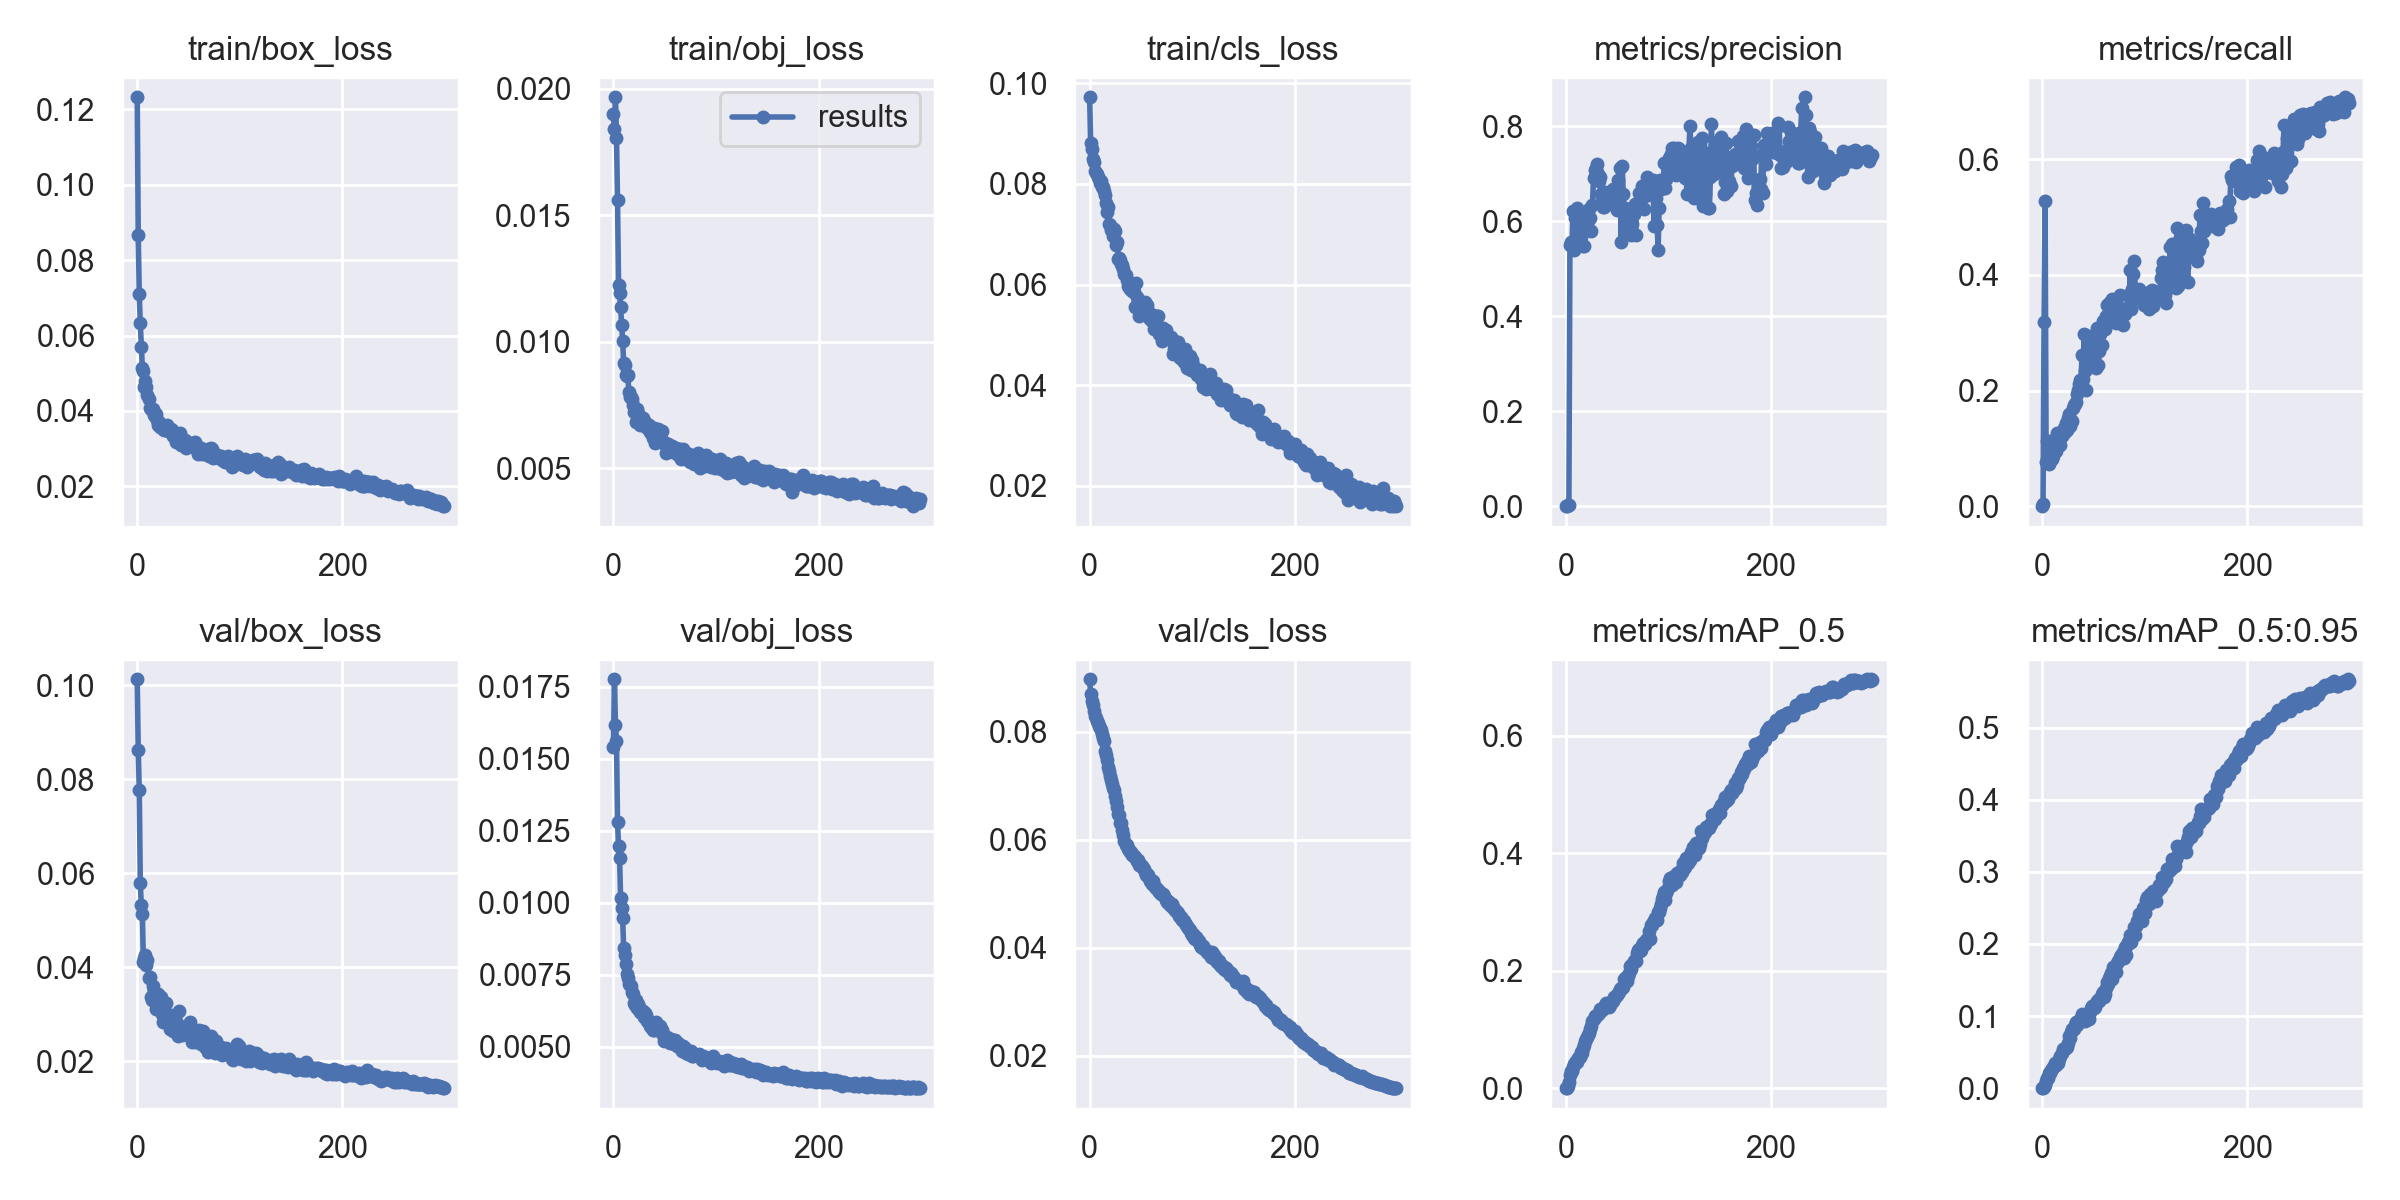

The file beside this chart, header and first rows:
epoch, train/box_loss, train/obj_loss, train/cls_loss, metrics/precision, metrics/recall, metrics/mAP_0.5, metrics/mAP_0.5:0.95, val/box_loss, val/obj_loss, val/cls_loss, x/lr0, x/lr1, x/lr2
0, 0.1232, 0.019, 0.0972, 0, 0, 0, 0, 0.1013, 0.0154, 0.08977, 0.07053, 0.003275, 0.003275
1, 0.08667, 0.01841, 0.08804, 0.0001251, 0.003383, 8.4629e-05, 1.6988e-05, 0.08617, 0.01776, 0.08711, 0.0405, 0.006586, 0.006586
2, 0.07091, 0.01966, 0.08691, 0.002846, 0.3192, 0.004509, 0.001294, 0.0776, 0.01616, 0.08581, 0.01046, 0.009876, 0.009876
3, 0.06327, 0.01806, 0.08502, 0.002624, 0.5274, 0.01089, 0.003863, 0.05795, 0.01562, 0.08493, 0.009901, 0.009901, 0.009901
4, 0.05707, 0.01559, 0.0844, 0.5501, 0.07637, 0.0227, 0.009377, 0.05321, 0.01281, 0.08392, 0.009901, 0.009901, 0.009901
5, 0.05152, 0.01226, 0.08259, 0.5569, 0.1124, 0.02919, 0.01368, 0.05134, 0.01195, 0.08287, 0.009868, 0.009868, 0.009868
6, 0.05058, 0.01193, 0.0822, 0.549, 0.08994, 0.02961, 0.01371, 0.0411, 0.01155, 0.08256, 0.009835, 0.009835, 0.009835
7, 0.04645, 0.01136, 0.08199, 0.6207, 0.07338, 0.03568, 0.02099, 0.04208, 0.01017, 0.08205, 0.009802, 0.009802, 0.009802
8, 0.04797, 0.01066, 0.08136, 0.5386, 0.1129, 0.04127, 0.02118, 0.04264, 0.009832, 0.08157, 0.009769, 0.009769, 0.009769
9, 0.04649, 0.01002, 0.08091, 0.6071, 0.08431, 0.04292, 0.02554, 0.04043, 0.009455, 0.08113, 0.009736, 0.009736, 0.009736
10, 0.04435, 0.009158, 0.08012, 0.604, 0.08146, 0.04599, 0.02654, 0.04161, 0.008415, 0.0808, 0.009703, 0.009703, 0.009703
11, 0.04324, 0.009088, 0.08048, 0.6276, 0.08707, 0.04509, 0.02878, 0.03774, 0.008203, 0.08031, 0.00967, 0.00967, 0.00967
12, 0.0409, 0.008685, 0.07946, 0.5844, 0.09561, 0.05099, 0.03121, 0.03803, 0.007879, 0.07953, 0.009637, 0.009637, 0.009637
13, 0.04064, 0.008651, 0.07938, 0.6146, 0.1019, 0.05334, 0.03503, 0.03375, 0.007535, 0.07894, 0.009604, 0.009604, 0.009604
14, 0.04019, 0.008679, 0.07867, 0.6116, 0.09481, 0.05264, 0.03162, 0.03301, 0.007384, 0.07831, 0.009571, 0.009571, 0.009571
15, 0.0404, 0.008022, 0.07779, 0.5667, 0.1262, 0.06143, 0.03451, 0.0361, 0.007186, 0.07651, 0.009538, 0.009538, 0.009538
16, 0.03889, 0.007796, 0.07619, 0.5923, 0.1129, 0.05937, 0.03535, 0.03467, 0.007141, 0.07573, 0.009505, 0.009505, 0.009505
17, 0.0386, 0.007809, 0.07438, 0.5473, 0.121, 0.0688, 0.04042, 0.03352, 0.007121, 0.07471, 0.009472, 0.009472, 0.009472
18, 0.03924, 0.007716, 0.07535, 0.5476, 0.1062, 0.07303, 0.04479, 0.03118, 0.006903, 0.0735, 0.009439, 0.009439, 0.009439
19, 0.03771, 0.00749, 0.07203, 0.6177, 0.1207, 0.08095, 0.04887, 0.03161, 0.006836, 0.07282, 0.009406, 0.009406, 0.009406
20, 0.03628, 0.007223, 0.07182, 0.5979, 0.1241, 0.084, 0.05431, 0.03426, 0.006522, 0.07187, 0.009373, 0.009373, 0.009373
21, 0.03701, 0.007354, 0.07082, 0.6203, 0.1354, 0.08656, 0.05402, 0.03226, 0.006442, 0.07118, 0.00934, 0.00934, 0.00934
22, 0.03573, 0.00681, 0.07099, 0.6041, 0.128, 0.09004, 0.05587, 0.03198, 0.006629, 0.07035, 0.009307, 0.009307, 0.009307
23, 0.03636, 0.007328, 0.0696, 0.6247, 0.143, 0.09356, 0.05607, 0.03363, 0.006338, 0.06956, 0.009274, 0.009274, 0.009274
24, 0.03583, 0.007186, 0.07108, 0.6075, 0.1316, 0.1007, 0.05662, 0.03007, 0.006494, 0.0692, 0.009241, 0.009241, 0.009241
25, 0.03523, 0.007025, 0.07054, 0.5803, 0.1519, 0.106, 0.06302, 0.0284, 0.006393, 0.06812, 0.009208, 0.009208, 0.009208
26, 0.03504, 0.006702, 0.06775, 0.6333, 0.1596, 0.1149, 0.0722, 0.02967, 0.006224, 0.06725, 0.009175, 0.009175, 0.009175
27, 0.03603, 0.006958, 0.06841, 0.6914, 0.1388, 0.1178, 0.06919, 0.02958, 0.006215, 0.06602, 0.009142, 0.009142, 0.009142
28, 0.03484, 0.006946, 0.06503, 0.7078, 0.1459, 0.1236, 0.07756, 0.03231, 0.006165, 0.06478, 0.009109, 0.009109, 0.009109
29, 0.03635, 0.006971, 0.0653, 0.7117, 0.1468, 0.1224, 0.08178, 0.02915, 0.006252, 0.06456, 0.009076, 0.009076, 0.009076
30, 0.03543, 0.006693, 0.06483, 0.7204, 0.1698, 0.1241, 0.0817, 0.02817, 0.006042, 0.06319, 0.009043, 0.009043, 0.009043
31, 0.03501, 0.006683, 0.06413, 0.6988, 0.1744, 0.1271, 0.08178, 0.02936, 0.006167, 0.06306, 0.00901, 0.00901, 0.00901
32, 0.03434, 0.006792, 0.06381, 0.6845, 0.1769, 0.1276, 0.08812, 0.02698, 0.00612, 0.06187, 0.008977, 0.008977, 0.008977
33, 0.03527, 0.006605, 0.0631, 0.6929, 0.1794, 0.1353, 0.0913, 0.02996, 0.005905, 0.06091, 0.008944, 0.008944, 0.008944
34, 0.0349, 0.006685, 0.06209, 0.6574, 0.1939, 0.1324, 0.08773, 0.02905, 0.005946, 0.05987, 0.008911, 0.008911, 0.008911
35, 0.0333, 0.006714, 0.06186, 0.6406, 0.2014, 0.1331, 0.09111, 0.02648, 0.005875, 0.05912, 0.008878, 0.008878, 0.008878
36, 0.03404, 0.006412, 0.06092, 0.6309, 0.2109, 0.1368, 0.09214, 0.02729, 0.005722, 0.059, 0.008845, 0.008845, 0.008845
37, 0.03321, 0.00639, 0.05975, 0.6297, 0.2177, 0.1376, 0.09651, 0.02728, 0.005687, 0.05835, 0.008812, 0.008812, 0.008812
38, 0.03171, 0.006347, 0.0596, 0.6616, 0.2172, 0.1408, 0.09709, 0.02617, 0.005667, 0.05818, 0.008779, 0.008779, 0.008779
39, 0.03298, 0.006204, 0.05921, 0.6367, 0.2614, 0.1453, 0.1022, 0.0281, 0.005569, 0.05768, 0.008746, 0.008746, 0.008746
40, 0.03245, 0.006592, 0.05937, 0.6504, 0.2193, 0.1422, 0.09859, 0.0253, 0.00557, 0.05778, 0.008713, 0.008713, 0.008713
41, 0.03184, 0.006, 0.05866, 0.6362, 0.2985, 0.1441, 0.1006, 0.03081, 0.005704, 0.05715, 0.00868, 0.00868, 0.00868
42, 0.03414, 0.006444, 0.05935, 0.6432, 0.2341, 0.1375, 0.09252, 0.02706, 0.005852, 0.05722, 0.008647, 0.008647, 0.008647
43, 0.03089, 0.006561, 0.0586, 0.6625, 0.2011, 0.1417, 0.09425, 0.02684, 0.005701, 0.05694, 0.008614, 0.008614, 0.008614
44, 0.0317, 0.006424, 0.05546, 0.6423, 0.2527, 0.146, 0.101, 0.02569, 0.005642, 0.05674, 0.008581, 0.008581, 0.008581
45, 0.03183, 0.00626, 0.06039, 0.6498, 0.2941, 0.1485, 0.1017, 0.02722, 0.005732, 0.05649, 0.008548, 0.008548, 0.008548
46, 0.03134, 0.006103, 0.05749, 0.6674, 0.2584, 0.1484, 0.09541, 0.02578, 0.005509, 0.05616, 0.008515, 0.008515, 0.008515
47, 0.03237, 0.006454, 0.05633, 0.645, 0.2734, 0.1554, 0.1059, 0.02644, 0.005588, 0.05626, 0.008482, 0.008482, 0.008482
48, 0.03007, 0.006007, 0.05383, 0.6477, 0.2736, 0.1551, 0.1112, 0.02673, 0.005407, 0.0554, 0.008449, 0.008449, 0.008449
49, 0.03134, 0.006022, 0.05548, 0.6546, 0.2798, 0.1564, 0.1135, 0.02593, 0.005212, 0.05561, 0.008416, 0.008416, 0.008416
50, 0.03138, 0.005944, 0.05616, 0.6231, 0.274, 0.1585, 0.1108, 0.0272, 0.005392, 0.05523, 0.008383, 0.008383, 0.008383
51, 0.03132, 0.005598, 0.05632, 0.6877, 0.2444, 0.1621, 0.1112, 0.02844, 0.005256, 0.05522, 0.00835, 0.00835, 0.00835
52, 0.03141, 0.00593, 0.05624, 0.655, 0.2658, 0.1643, 0.113, 0.02594, 0.005323, 0.05474, 0.008317, 0.008317, 0.008317
53, 0.03117, 0.005971, 0.05608, 0.7116, 0.2391, 0.1683, 0.1179, 0.0241, 0.005205, 0.05453, 0.008284, 0.008284, 0.008284
54, 0.03034, 0.0059, 0.05646, 0.5567, 0.3075, 0.171, 0.1203, 0.02456, 0.005225, 0.05401, 0.008251, 0.008251, 0.008251
55, 0.03079, 0.005774, 0.05409, 0.7158, 0.2449, 0.17, 0.1216, 0.0264, 0.005121, 0.05351, 0.008218, 0.008218, 0.008218
56, 0.03185, 0.005845, 0.05587, 0.6572, 0.2684, 0.1731, 0.1213, 0.02401, 0.005257, 0.0537, 0.008185, 0.008185, 0.008185
57, 0.03043, 0.00589, 0.05469, 0.6172, 0.2983, 0.1851, 0.1255, 0.02599, 0.005241, 0.05352, 0.008152, 0.008152, 0.008152
58, 0.03021, 0.005642, 0.05341, 0.628, 0.2791, 0.1821, 0.1303, 0.02448, 0.005189, 0.05294, 0.008119, 0.008119, 0.008119
59, 0.02848, 0.005793, 0.05359, 0.6096, 0.32, 0.1897, 0.1329, 0.0261, 0.005084, 0.05246, 0.008086, 0.008086, 0.008086
... 240 more rows
